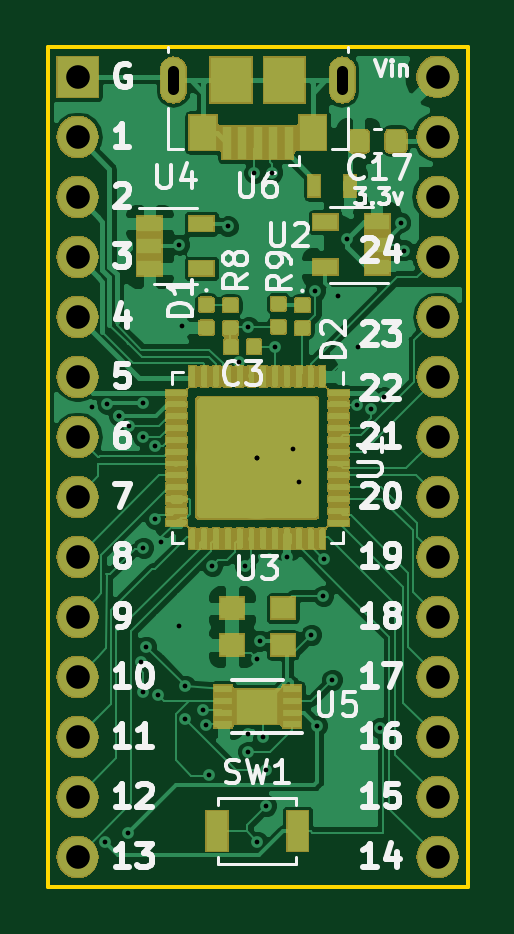
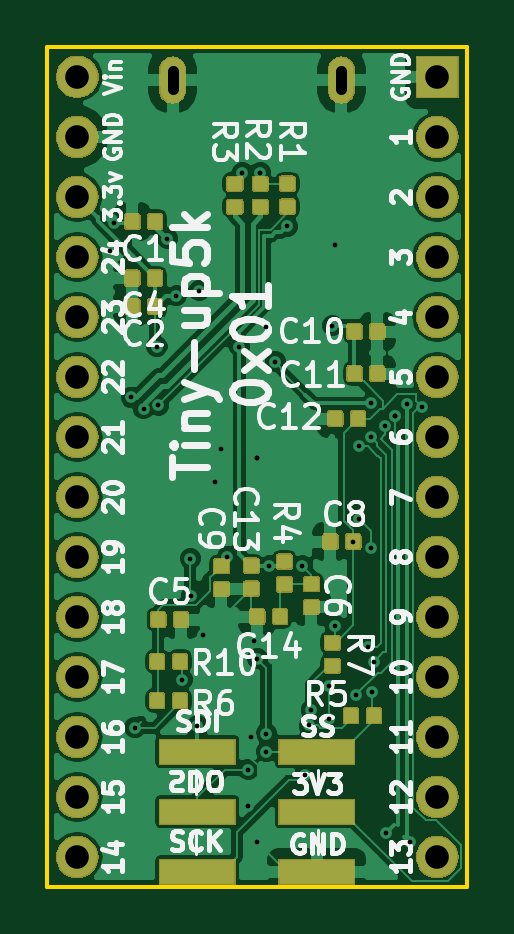
Circuit board: 11 layer files. Board 17.8 x 35.6 mm.
- bottom_copper: Tiny-up5k-B.Cu.gbr (161468 bytes)
- bottom_mask: Tiny-up5k-B.Mask.gbr (70217 bytes)
- paste: Tiny-up5k-B.Paste.gbr (76025 bytes)
- bottom_silk: Tiny-up5k-B.SilkS.gbr (41818 bytes)
- outline: Tiny-up5k-Edge.Cuts.gbr (738 bytes)
- top_copper: Tiny-up5k-F.Cu.gbr (198183 bytes)
- top_mask: Tiny-up5k-F.Mask.gbr (87621 bytes)
- paste: Tiny-up5k-F.Paste.gbr (144176 bytes)
- top_silk: Tiny-up5k-F.SilkS.gbr (25794 bytes)
- drill: Tiny-up5k-NPTH.drl (166 bytes)
- drill: Tiny-up5k-PTH.drl (1554 bytes)

=== bottom_copper: Tiny-up5k-B.Cu.gbr (161468 bytes, source omitted) ===
=== bottom_mask: Tiny-up5k-B.Mask.gbr (70217 bytes, source omitted) ===
=== paste: Tiny-up5k-B.Paste.gbr (76025 bytes, source omitted) ===
=== bottom_silk: Tiny-up5k-B.SilkS.gbr (41818 bytes, source omitted) ===
=== outline: Tiny-up5k-Edge.Cuts.gbr ===
G04 #@! TF.GenerationSoftware,KiCad,Pcbnew,5.0.1-33cea8e~66~ubuntu18.04.1*
G04 #@! TF.CreationDate,2018-10-18T22:19:59+02:00*
G04 #@! TF.ProjectId,Tiny-up5k,54696E792D7570356B2E6B696361645F,rev?*
G04 #@! TF.SameCoordinates,Original*
G04 #@! TF.FileFunction,Profile,NP*
%FSLAX46Y46*%
G04 Gerber Fmt 4.6, Leading zero omitted, Abs format (unit mm)*
G04 Created by KiCad (PCBNEW 5.0.1-33cea8e~66~ubuntu18.04.1) date do 18 okt 2018 22:19:59 CEST*
%MOMM*%
%LPD*%
G01*
G04 APERTURE LIST*
%ADD10C,0.150000*%
G04 APERTURE END LIST*
D10*
X142246000Y-132089100D02*
X142246000Y-96529100D01*
X160026000Y-132089100D02*
X142246000Y-132089100D01*
X160026000Y-96529100D02*
X160026000Y-132089100D01*
X142246000Y-96529100D02*
X160026000Y-96529100D01*
M02*

=== top_copper: Tiny-up5k-F.Cu.gbr (198183 bytes, source omitted) ===
=== top_mask: Tiny-up5k-F.Mask.gbr (87621 bytes, source omitted) ===
=== paste: Tiny-up5k-F.Paste.gbr (144176 bytes, source omitted) ===
=== top_silk: Tiny-up5k-F.SilkS.gbr (25794 bytes, source omitted) ===
=== drill: Tiny-up5k-NPTH.drl ===
M48
;DRILL file {KiCad 5.0.1-33cea8e~66~ubuntu18.04.1} date do 18 okt 2018 22:19:52 CEST
;FORMAT={-:-/ absolute / inch / decimal}
FMAT,2
INCH,TZ
%
G90
G05
M72
T0
M30

=== drill: Tiny-up5k-PTH.drl ===
M48
;DRILL file {KiCad 5.0.1-33cea8e~66~ubuntu18.04.1} date do 18 okt 2018 22:19:52 CEST
;FORMAT={-:-/ absolute / inch / decimal}
FMAT,2
INCH,TZ
T1C0.0079
T2C0.0177
T3C0.0394
%
G90
G05
M72
T1
X5.675Y-4.4
X5.6964Y-5.1264
X5.7Y-4.395
X5.72Y-4.415
X5.72Y-4.415
X5.735Y-5.11
X5.7367Y-4.4317
X5.7557Y-4.825
X5.7591Y-4.8759
X5.76Y-4.3944
X5.76Y-4.45
X5.76Y-4.635
X5.765Y-4.8
X5.78Y-4.4657
X5.78Y-4.5875
X5.785Y-4.88
X5.79Y-4.625
X5.82Y-4.13
X5.82Y-4.765
X5.825Y-4.265
X5.83Y-4.865
X5.83Y-4.92
X5.86Y-4.9059
X5.8636Y-4.9314
X5.87Y-5.0133
X5.875Y-4.665
X5.9004Y-4.0996
X5.92Y-4.325
X5.93Y-4.665
X5.935Y-4.2677
X5.935Y-4.945
X5.935Y-4.975
X5.945Y-4.01
X5.95Y-4.485
X5.95Y-4.485
X5.95Y-4.82
X5.95Y-5.125
X5.955Y-4.79
X5.96Y-4.95
X5.965Y-5.005
X5.965Y-5.065
X5.975Y-4.01
X5.98Y-4.3
X6.Y-4.65
X6.01Y-4.47
X6.02Y-4.525
X6.04Y-4.78
X6.0467Y-4.2067
X6.05Y-4.9321
X6.06Y-4.715
X6.0618Y-4.6532
X6.075Y-4.855
X6.085Y-4.215
X6.1Y-4.12
X6.1153Y-4.3978
X6.1175Y-4.3
X6.1396Y-4.4038
X6.1543Y-4.935
X6.1604Y-4.3846
X6.1887Y-4.0937
X6.195Y-4.14
T3
X5.6502Y-3.8504
X5.6502Y-3.9504
X5.6502Y-4.0504
X5.6502Y-4.1504
X5.6502Y-4.2504
X5.6502Y-4.3504
X5.6502Y-4.4504
X5.6502Y-4.5504
X5.6502Y-4.6504
X5.6502Y-4.7504
X5.6502Y-4.8504
X5.6502Y-4.9504
X5.6502Y-5.0504
X5.6502Y-5.1504
X6.2502Y-3.8504
X6.2502Y-3.9504
X6.2502Y-4.0504
X6.2502Y-4.1504
X6.2502Y-4.2504
X6.2502Y-4.3504
X6.2502Y-4.4504
X6.2502Y-4.5504
X6.2502Y-4.6504
X6.2502Y-4.7504
X6.2502Y-4.8504
X6.2502Y-4.9504
X6.2502Y-5.0504
X6.2502Y-5.1504
T2
X5.81Y-3.8714G85X5.81Y-3.8399
G05
X6.0915Y-3.8399G85X6.0915Y-3.8714
G05
T0
M30

